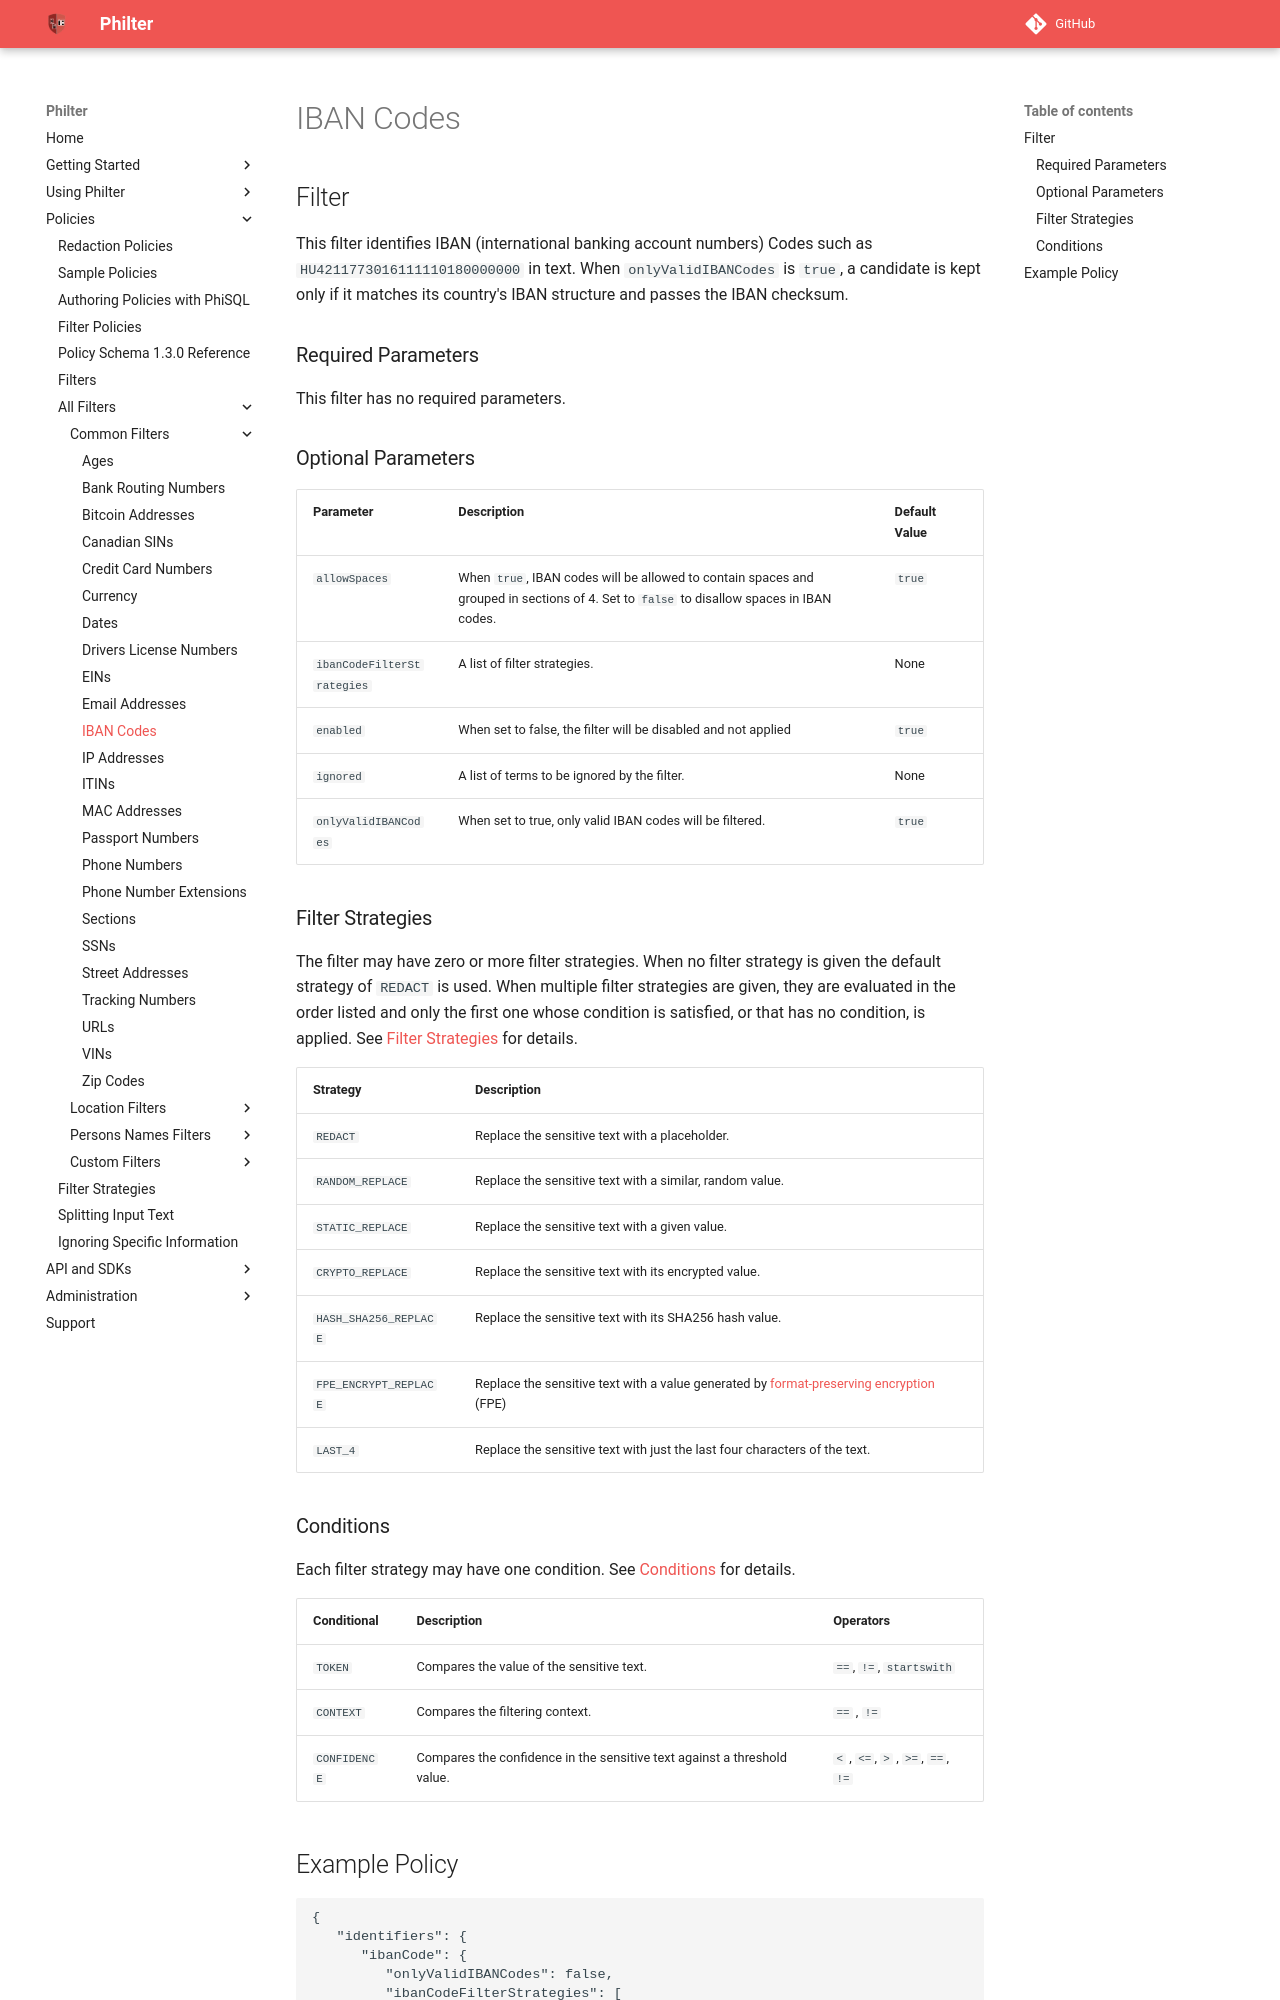

repository: philterd/philter · page: 4.0.2/policies/filters/common_filters/iban-codes.html · generator: mkdocs

# IBAN Codes

## Filter

This filter identifies IBAN (international banking account numbers) Codes such as `HU4211773016111110180000000` in text. When `onlyValidIBANCodes` is `true`, a candidate is kept only if it matches its country's IBAN structure and passes the IBAN checksum.

### Required Parameters

This filter has no required parameters.

### Optional Parameters

| Parameter                  | Description                                                                                                                              | Default Value |
| -------------------------- | ---------------------------------------------------------------------------------------------------------------------------------------- | ------------- |
| `allowSpaces`              | When `true`, IBAN codes will be allowed to contain spaces and grouped in sections of 4. Set to `false` to disallow spaces in IBAN codes. | `true`        |
| `ibanCodeFilterStrategies` | A list of filter strategies.                                                                                                             | None          |
| `enabled`                  | When set to false, the filter will be disabled and not applied                                                                           | `true`        |
| `ignored`                  | A list of terms to be ignored by the filter.                                                                                             | None          |
| `onlyValidIBANCodes`       | When set to true, only valid IBAN codes will be filtered.                                                                                | `true`        |

### Filter Strategies

The filter may have zero or more filter strategies. When no filter strategy is given the default strategy of `REDACT` is used. When multiple filter strategies are given, they are evaluated in the order listed and only the first one whose condition is satisfied, or that has no condition, is applied. See [Filter Strategies](../../filter_strategies.md) for details.

| Strategy              | Description                                                                                                           |
| --------------------- |-----------------------------------------------------------------------------------------------------------------------|
| `REDACT`              | Replace the sensitive text with a placeholder.                                                                        |
| `RANDOM_REPLACE`      | Replace the sensitive text with a similar, random value.                                                              |
| `STATIC_REPLACE`      | Replace the sensitive text with a given value.                                                                        |
| `CRYPTO_REPLACE`      | Replace the sensitive text with its encrypted value.                                                                  |
| `HASH_SHA256_REPLACE` | Replace the sensitive text with its SHA256 hash value.                                                                |
| `FPE_ENCRYPT_REPLACE` | Replace the sensitive text with a value generated by [format-preserving encryption](../../filter_strategies.md) (FPE) |
| `LAST_4`              | Replace the sensitive text with just the last four characters of the text.                                            |
